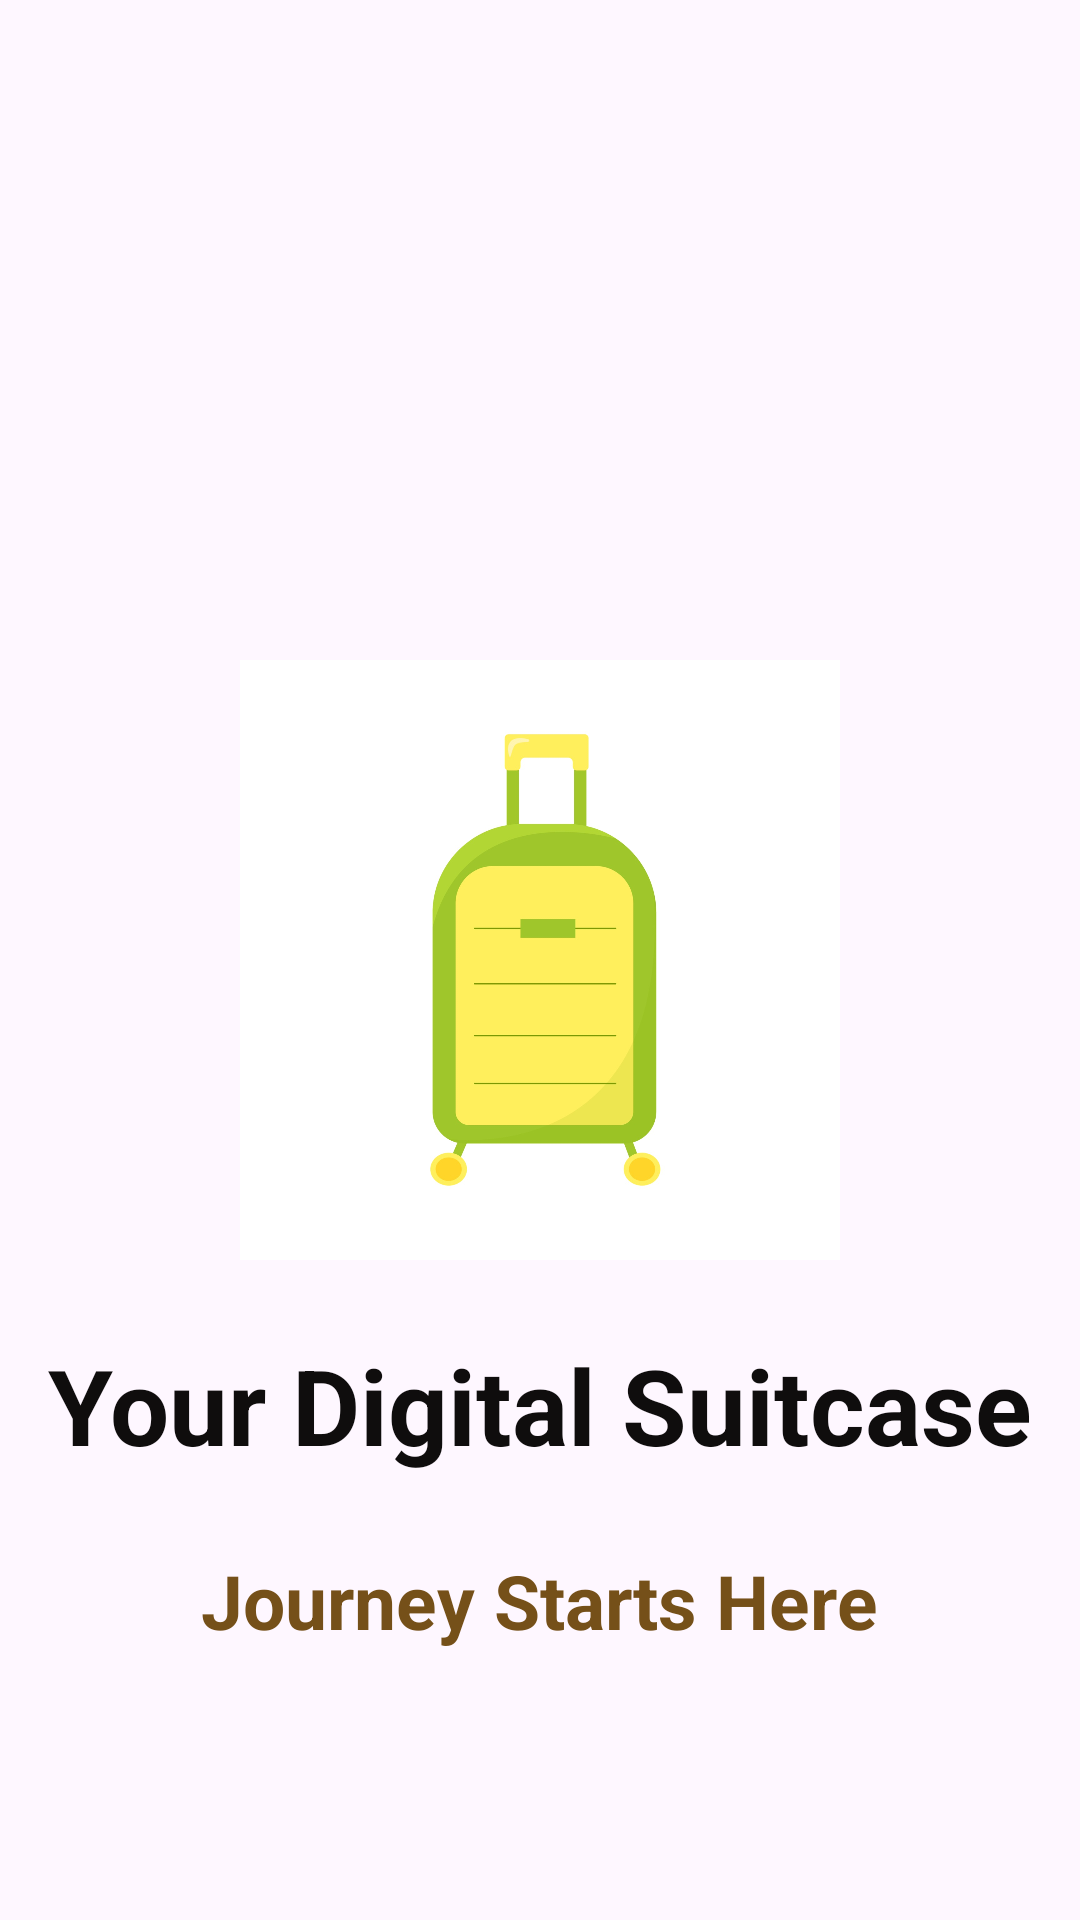

Write the Android layout XML for this screen, with the resource values it uses.
<!-- AndroidManifest.xml: application theme Theme.Authentication -->
<!-- res/layout/activity_splash_screen.xml -->
<?xml version="1.0" encoding="utf-8"?>
<RelativeLayout
    xmlns:android="http://schemas.android.com/apk/res/android"
    xmlns:app="http://schemas.android.com/apk/res-auto"
    xmlns:tools="http://schemas.android.com/tools"
    android:id="@+id/main"
    android:layout_width="match_parent"
    android:layout_height="match_parent"
    tools:context=".SplashScreen">

    <ImageView
        android:id="@+id/appIcon"
        android:layout_width="200dp"
        android:layout_height="250dp"
        android:src="@drawable/icon"
        android:layout_centerInParent="true"/>

    <TextView
        android:id="@+id/appName"
        android:layout_width="wrap_content"
        android:layout_height="wrap_content"
        android:text="Your Digital Suitcase"
        android:layout_marginLeft="20dp"
        android:textColor="#0F0D0D"
        android:textSize="35sp"
        android:textStyle="bold"
        android:layout_below="@id/appIcon"
        android:layout_centerHorizontal="true"/>

    <TextView
        android:id="@+id/appSlogan"
        android:layout_width="wrap_content"
        android:layout_height="wrap_content"
        android:layout_below="@+id/appName"
        android:layout_centerHorizontal="true"
        android:layout_marginTop="25dp"
        android:text="Journey Starts Here"
        android:textColor="#755019"
        android:textSize="25sp"
        android:textStyle="bold" />

</RelativeLayout>
<!-- resources referenced by this layout -->
<resources>
  <!-- drawable icon: jpg bitmap (drawable, 47398 bytes) -->
  <style name="Theme.Authentication" parent="Base.Theme.Authentication" />
  <style name="Base.Theme.Authentication" parent="Theme.Material3.DayNight">
          
          
      </style>
</resources>
